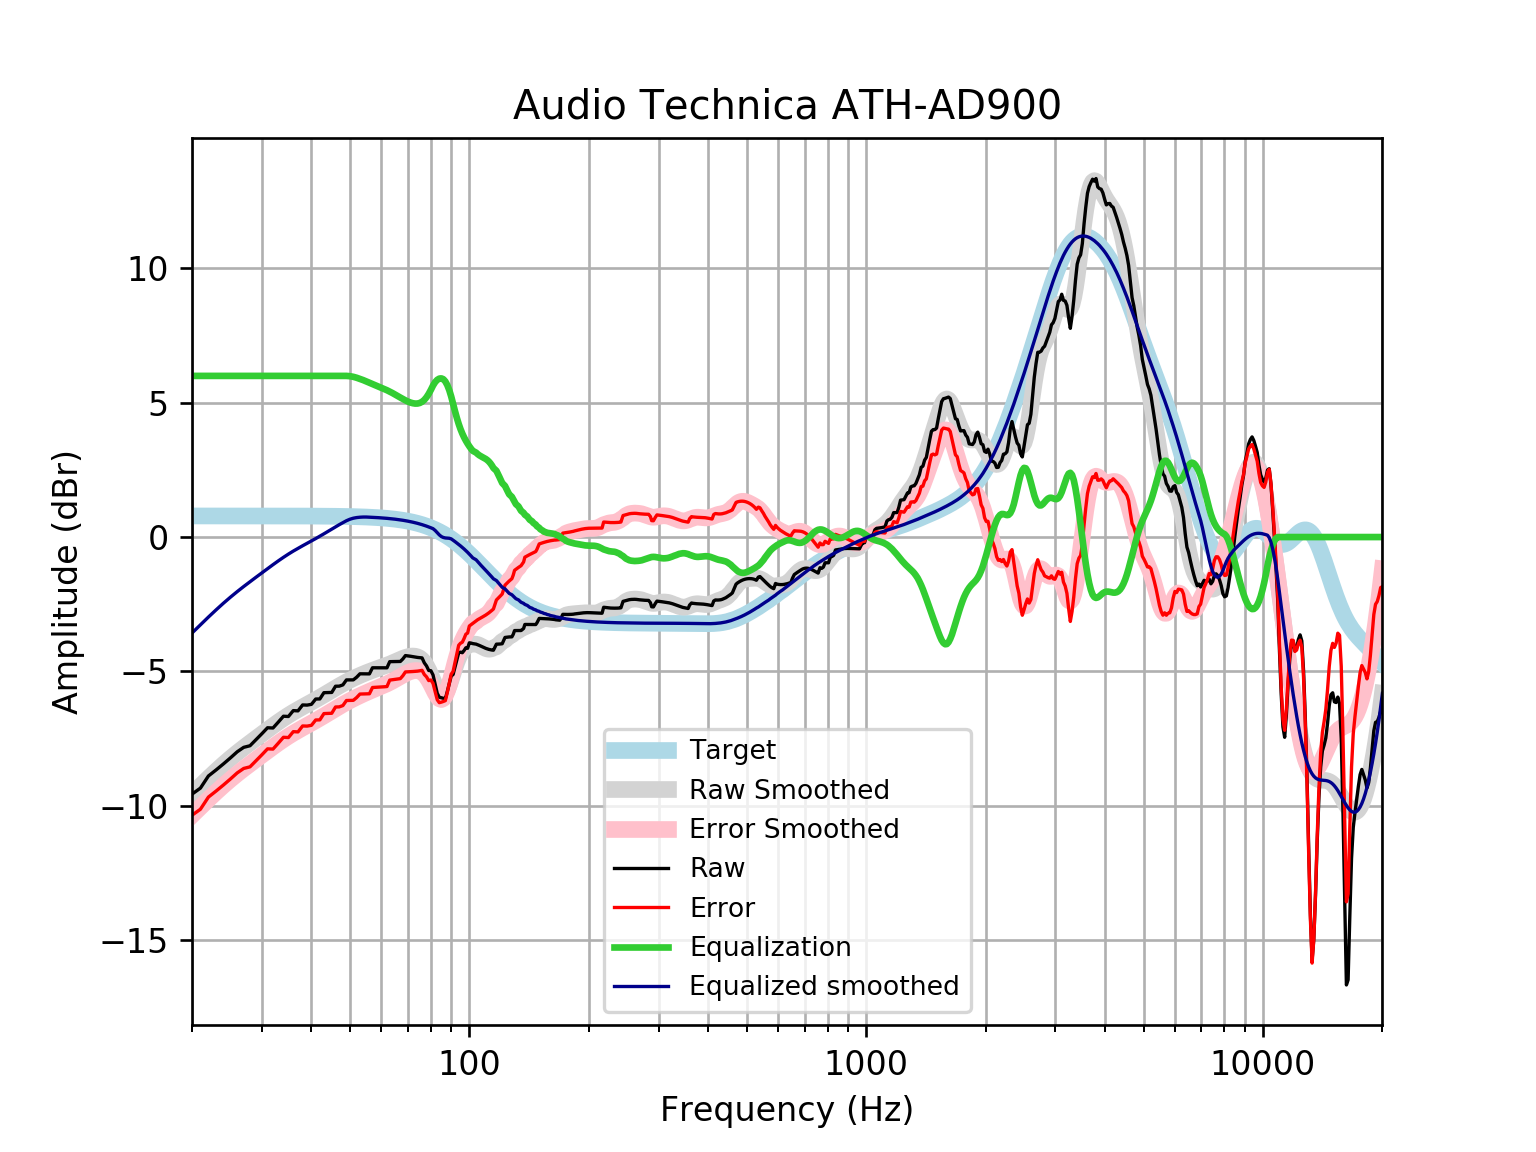

Values plotted in this chart, from the file beside it:
frequency, raw, error, smoothed, error_smoothed, equalization, equalized_raw, equalized_smoothed, target
20, -9.571, -10.36, -9.573, -10.36, 6, -3.571, -3.573, 0.7859
21, -9.347, -10.13, -9.266, -10.05, 6.0, -3.347, -3.266, 0.7859
22, -8.895, -9.681, -8.979, -9.764, 6.0, -2.895, -2.979, 0.7858
23, -8.67, -9.456, -8.711, -9.497, 6, -2.67, -2.711, 0.7858
24, -8.446, -9.231, -8.463, -9.249, 6, -2.446, -2.463, 0.7858
25, -8.22, -9.006, -8.238, -9.023, 6, -2.22, -2.238, 0.7857
26, -7.995, -8.78, -8.031, -8.817, 6.0, -1.995, -2.031, 0.7857
27, -7.829, -8.614, -7.841, -8.627, 6.0, -1.829, -1.841, 0.7856
28, -7.77, -8.555, -7.663, -8.449, 6.0, -1.77, -1.663, 0.7855
29, -7.544, -8.33, -7.495, -8.28, 6, -1.544, -1.495, 0.7854
30, -7.321, -8.106, -7.333, -8.118, 6.0, -1.321, -1.333, 0.7852
31, -7.1, -7.885, -7.177, -7.962, 6, -1.1, -1.177, 0.785
32, -7.108, -7.893, -7.028, -7.813, 6.0, -1.108, -1.028, 0.7848
33, -6.889, -7.674, -6.887, -7.672, 6.0, -0.8893, -0.887, 0.7846
34, -6.671, -7.455, -6.755, -7.539, 6, -0.6706, -0.7552, 0.7843
35, -6.68, -7.464, -6.634, -7.418, 6.0, -0.6801, -0.6336, 0.7839
36, -6.462, -7.245, -6.522, -7.306, 6, -0.4616, -0.5221, 0.7835
37, -6.471, -7.254, -6.42, -7.203, 6.0, -0.4708, -0.4196, 0.783
38, -6.251, -7.033, -6.324, -7.107, 6, -0.2508, -0.3241, 0.7824
39, -6.256, -7.038, -6.233, -7.015, 6.0, -0.2563, -0.2331, 0.7818
40, -6.228, -7.009, -6.144, -6.925, 6, -0.2282, -0.1445, 0.781
41, -6.03, -6.81, -6.056, -6.837, 6, -0.03011, -0.05645, 0.7801
42, -6.027, -6.806, -5.968, -6.747, 6, -0.02675, 0.03186, 0.7791
43, -5.794, -6.572, -5.88, -6.657, 6.0, 0.2059, 0.1205, 0.7779
44, -5.789, -6.566, -5.791, -6.568, 6.0, 0.2109, 0.2088, 0.7766
45, -5.785, -6.56, -5.704, -6.479, 6, 0.2152, 0.2957, 0.7751
46, -5.554, -6.327, -5.62, -6.394, 6.0, 0.4465, 0.3799, 0.7734
47, -5.551, -6.322, -5.54, -6.311, 6.0, 0.4492, 0.4605, 0.7715
48, -5.504, -6.274, -5.463, -6.233, 6, 0.4958, 0.5365, 0.7694
49, -5.319, -6.086, -5.392, -6.159, 6, 0.6811, 0.6078, 0.767
50, -5.318, -6.082, -5.326, -6.09, 5.989, 0.6713, 0.6633, 0.7642
51, -5.317, -6.078, -5.263, -6.025, 5.965, 0.6483, 0.7021, 0.7612
52, -5.217, -5.975, -5.205, -5.963, 5.93, 0.7133, 0.7255, 0.7578
53, -5.091, -5.845, -5.15, -5.904, 5.889, 0.7978, 0.7386, 0.7541
54, -5.092, -5.842, -5.098, -5.848, 5.844, 0.7511, 0.7451, 0.7499
55, -5.094, -5.839, -5.05, -5.795, 5.795, 0.7016, 0.7453, 0.7453
56, -5.094, -5.834, -5.005, -5.745, 5.745, 0.6506, 0.7402, 0.7401
57, -4.867, -5.601, -4.962, -5.697, 5.697, 0.8299, 0.7345, 0.7345
58, -4.867, -5.595, -4.922, -5.65, 5.65, 0.7835, 0.7283, 0.7283
59, -4.867, -5.589, -4.884, -5.605, 5.605, 0.738, 0.7215, 0.7215
60, -4.868, -5.582, -4.846, -5.56, 5.56, 0.6923, 0.714, 0.714
61, -4.868, -5.574, -4.808, -5.514, 5.514, 0.6457, 0.7058, 0.7058
62, -4.868, -5.565, -4.769, -5.466, 5.466, 0.5978, 0.6969, 0.6969
63, -4.639, -5.326, -4.728, -5.415, 5.415, 0.7765, 0.6871, 0.6871
64, -4.637, -5.313, -4.686, -5.362, 5.362, 0.7257, 0.6765, 0.6765
65, -4.634, -5.299, -4.642, -5.307, 5.307, 0.6732, 0.665, 0.665
66, -4.631, -5.284, -4.598, -5.25, 5.25, 0.6188, 0.6525, 0.6525
67, -4.631, -5.27, -4.555, -5.194, 5.194, 0.5628, 0.639, 0.639
68, -4.536, -5.161, -4.515, -5.14, 5.14, 0.6034, 0.6244, 0.6244
69, -4.413, -5.022, -4.481, -5.09, 5.09, 0.6768, 0.6087, 0.6087
70, -4.423, -5.015, -4.454, -5.046, 5.046, 0.6223, 0.5918, 0.5918
71, -4.437, -5.01, -4.436, -5.009, 5.009, 0.5727, 0.5736, 0.5736
72, -4.452, -5.006, -4.429, -4.983, 4.983, 0.5313, 0.5541, 0.5541
73, -4.467, -5.001, -4.436, -4.97, 4.97, 0.5022, 0.5333, 0.5333
74, -4.481, -4.992, -4.46, -4.971, 4.971, 0.4902, 0.511, 0.511
75, -4.492, -4.979, -4.505, -4.992, 4.992, 0.5003, 0.4873, 0.4873
76, -4.499, -4.961, -4.574, -5.036, 5.036, 0.5369, 0.462, 0.4621
77, -4.683, -5.118, -4.671, -5.106, 5.106, 0.4237, 0.4352, 0.4353
78, -4.798, -5.205, -4.799, -5.206, 5.206, 0.4079, 0.4068, 0.4068
79, -4.967, -5.344, -4.956, -5.333, 5.333, 0.3653, 0.3767, 0.3768
... 553 more rows
